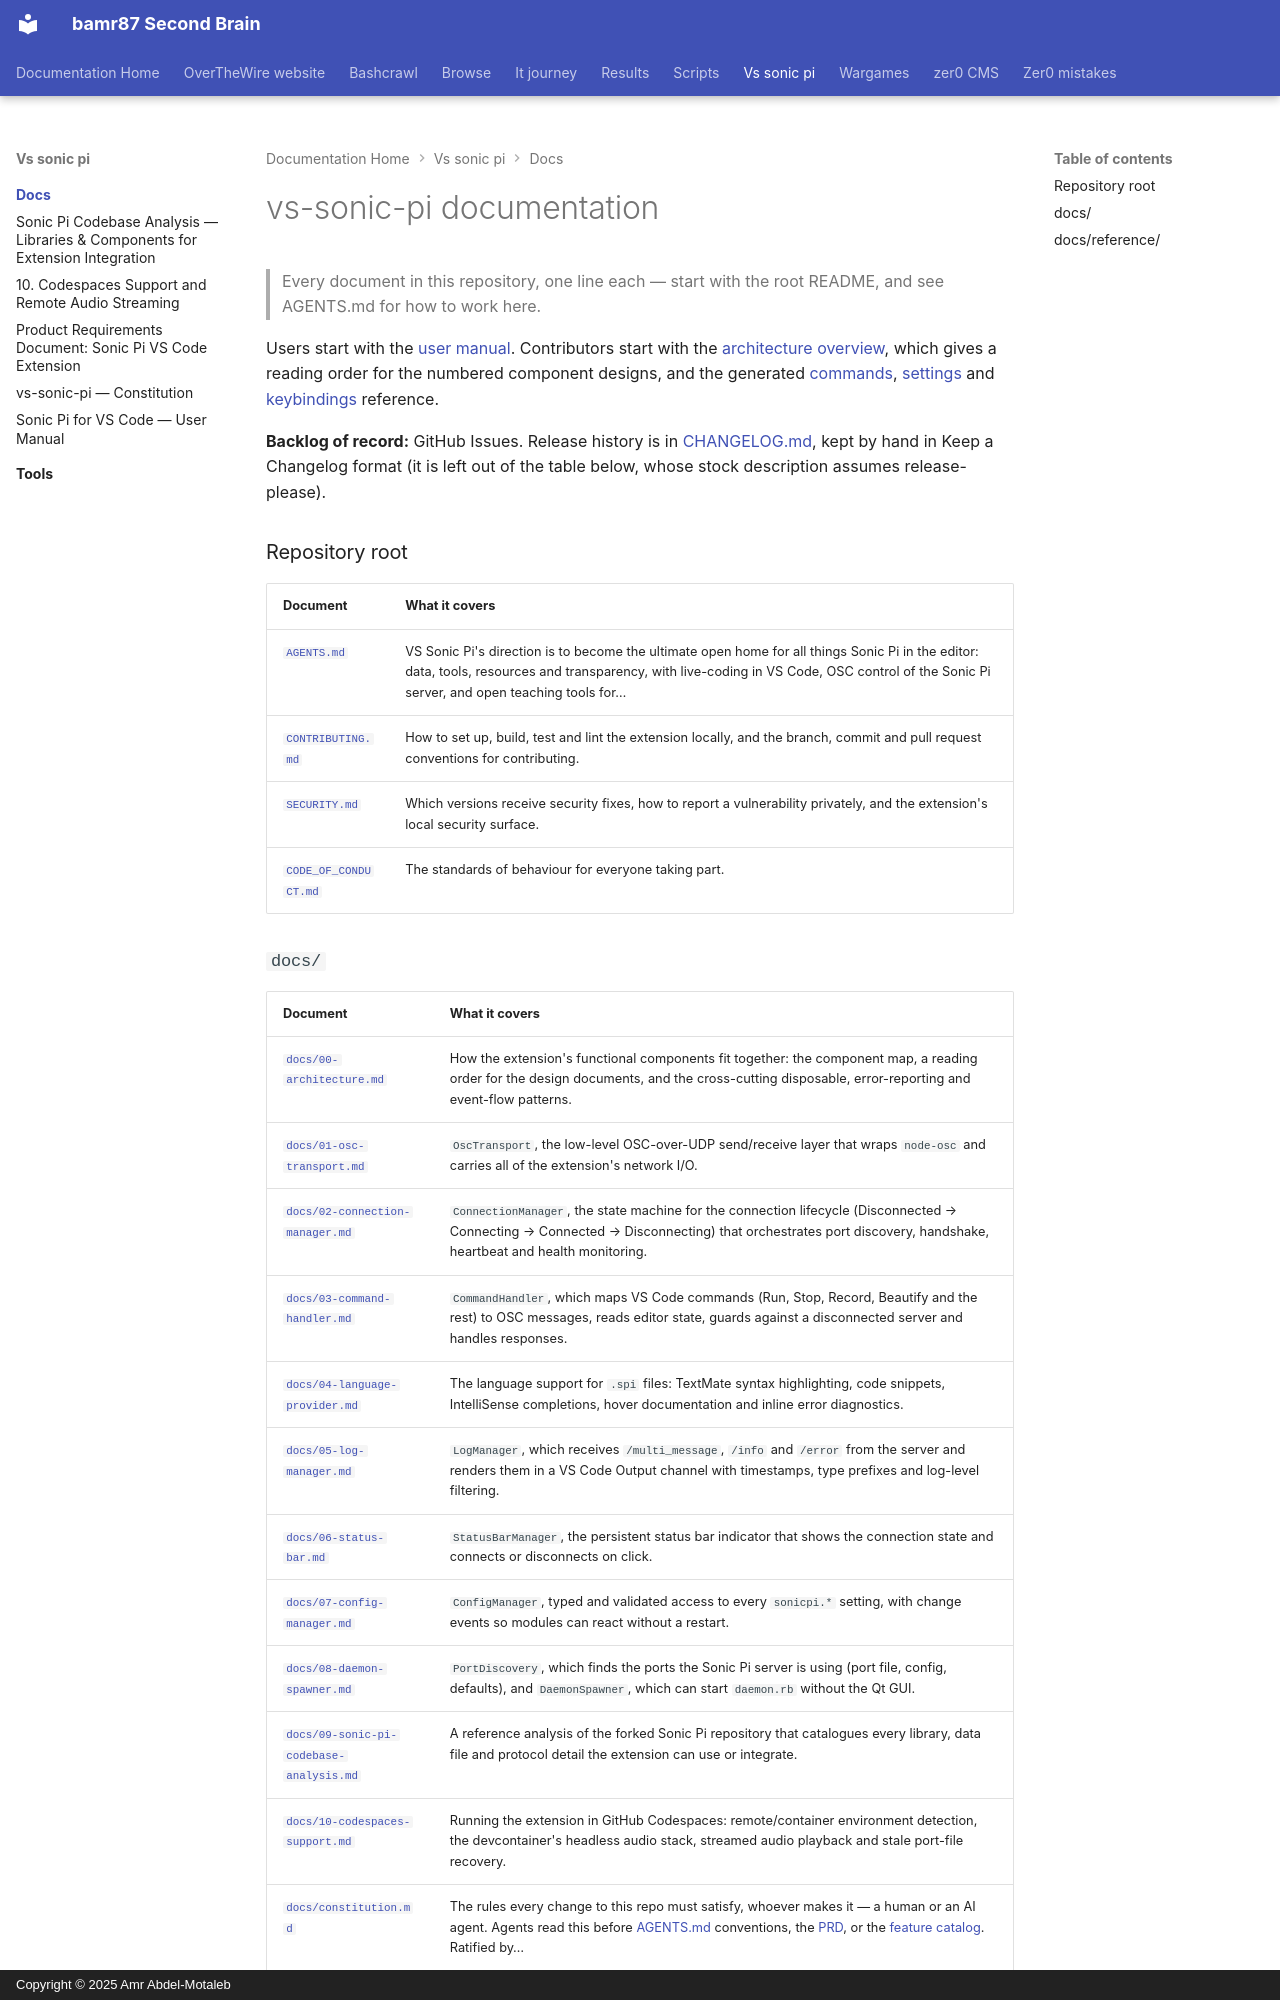

repository: bamr87/README · page: vs-sonic-pi/docs/index.html · generator: mkdocs · copyright: Copyright © 2025 Amr Abdel-Motaleb

---
source_file: docs/README.md
source_repo: bamr87/vs-sonic-pi
source_url: https://github.com/bamr87/vs-sonic-pi/blob/main/docs/README.md
title: vs-sonic-pi documentation
---
# vs-sonic-pi documentation

> Every document in this repository, one line each — start with the root README, and see AGENTS.md for how to work here.

Users start with the [user manual](user-manual.md). Contributors start with the [architecture overview](00-architecture.md), which gives a reading order for the numbered component designs, and the generated [commands](reference/commands.md), [settings](reference/settings.md) and [keybindings](reference/keybindings.md) reference.

**Backlog of record:** GitHub Issues. Release history is in [CHANGELOG.md](../CHANGELOG.md), kept by hand in Keep a Changelog format (it is left out of the table below, whose stock description assumes release-please).

### Repository root

| Document | What it covers |
| --- | --- |
| [`AGENTS.md`](../AGENTS.md) | VS Sonic Pi's direction is to become the ultimate open home for all things Sonic Pi in the editor: data, tools, resources and transparency, with live-coding in VS Code, OSC control of the Sonic Pi server, and open teaching tools for… |
| [`CONTRIBUTING.md`](../CONTRIBUTING.md) | How to set up, build, test and lint the extension locally, and the branch, commit and pull request conventions for contributing. |
| [`SECURITY.md`](../SECURITY.md) | Which versions receive security fixes, how to report a vulnerability privately, and the extension's local security surface. |
| [`CODE_OF_CONDUCT.md`](../CODE_OF_CONDUCT.md) | The standards of behaviour for everyone taking part. |
